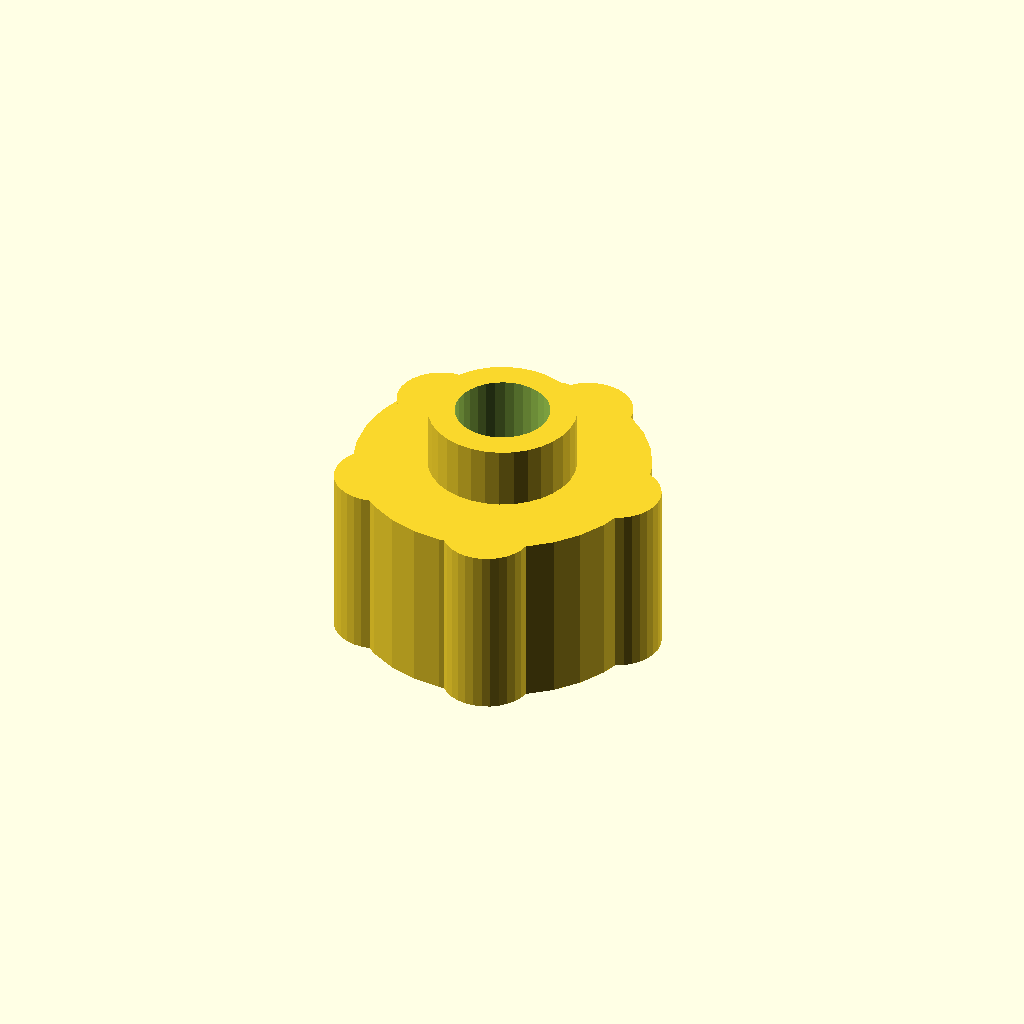
Cell 1: the model at its default parameters.
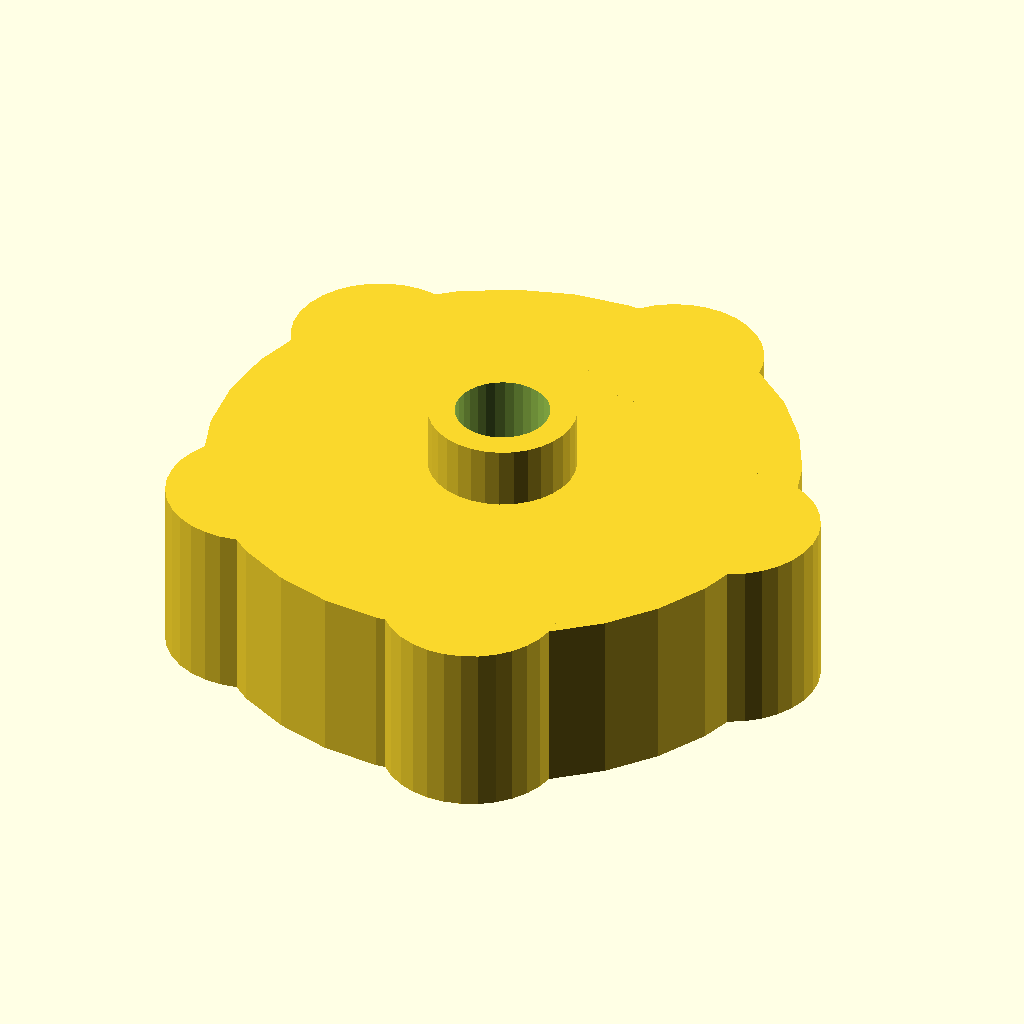
Cell 2: knob_d = 60 (everything else at default).
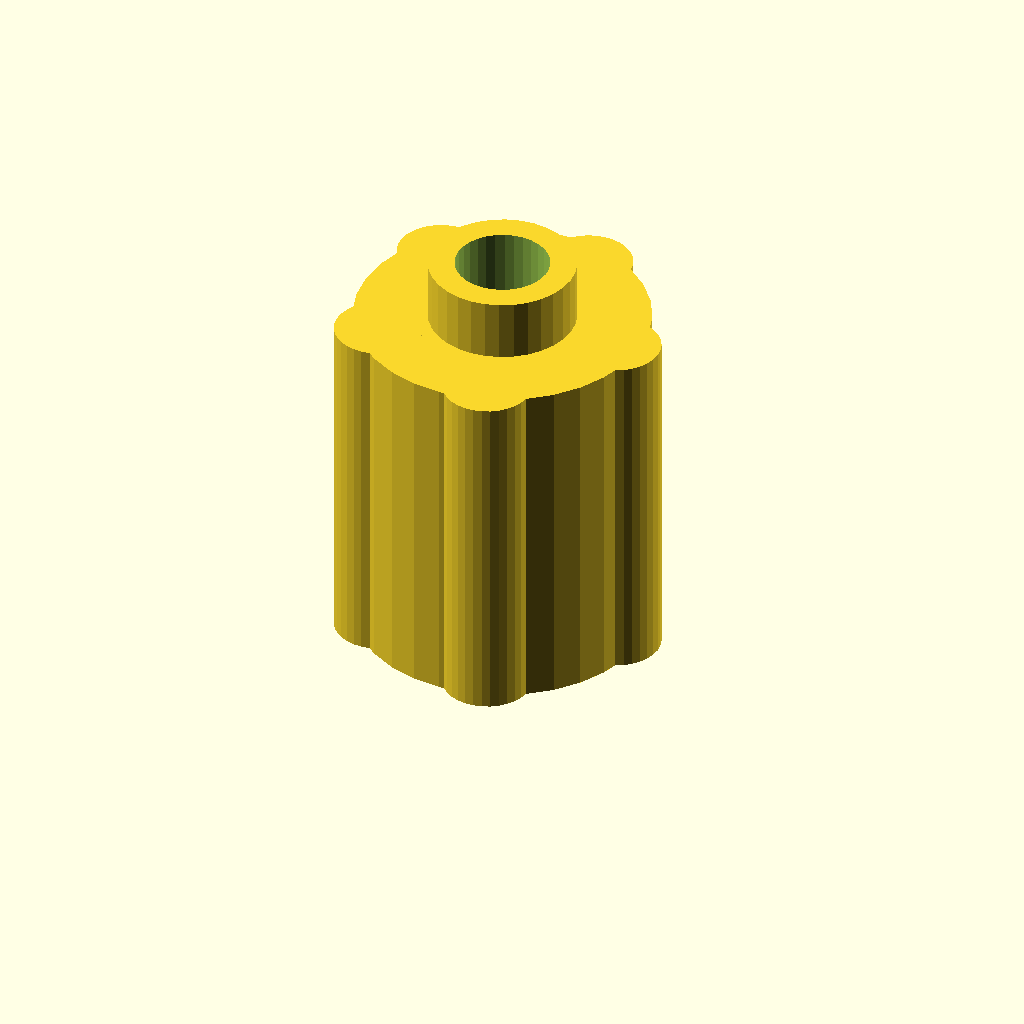
Cell 3 — knob_h set to 36, the other parameters unchanged.
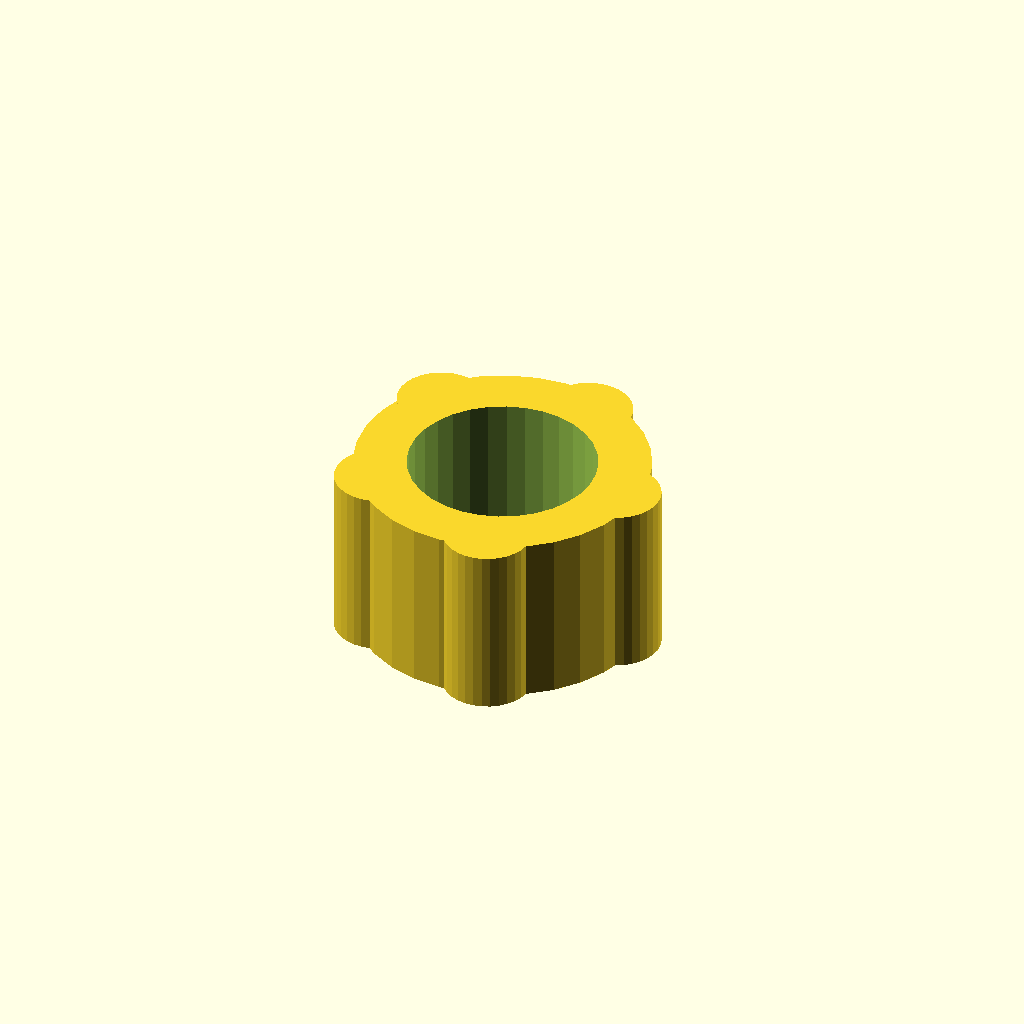
Cell 4: the same model with bore_d = 19.2.
One fixed orthographic camera (rotation 55°, 0°, 25°; colour scheme Cornfield) for every cell.
Source of the model, optional_data/gen2/knobs/part_0067.scad:
$fn = 32;

// ----------------------------------------------------------------------
// Hand knob: 30 x 30 x 24.3 mm
// ----------------------------------------------------------------------

// --- parameters (mm) ---
knob_d = 30;              // knob diameter
knob_h = 18;              // knob height
bore_d = 9.6;             // shaft bore
set_d = 3.4;              // set screw tap hole
knurl_d = 0.88;           // knurl groove diameter
lobes = 5;                // grip lobes
cap_h = 6.3;              // raised centre cap
cap_d = 15;               // centre cap diameter

module body() {
  cylinder(h = knob_h, d = knob_d);
  for (i = [0 : lobes - 1])
    rotate([0, 0, i * 360 / lobes])
      translate([knob_d * 0.42, 0, 0])
        cylinder(h = knob_h, d = knob_d * 0.3);
}

module cap() {
  translate([0, 0, knob_h - 1]) cylinder(h = cap_h + 1, d = cap_d);
}

difference() {
  union() {
    body();
    cap();
  }
  translate([0, 0, -1]) cylinder(h = knob_h + cap_h + 2, d = bore_d);
  translate([-knob_d / 2 - 1, 0, knob_h * 0.5]) rotate([0, 90, 0]) cylinder(h = knob_d / 2 + 2, d = set_d);
}
Customizer parameters (derived from the source; name, type, default, range or options):
knob_d: number, default 30
knob_h: number, default 18
bore_d: number, default 9.6
set_d: number, default 3.4
knurl_d: number, default 0.88
lobes: number, default 5
cap_h: number, default 6.3
cap_d: number, default 15
